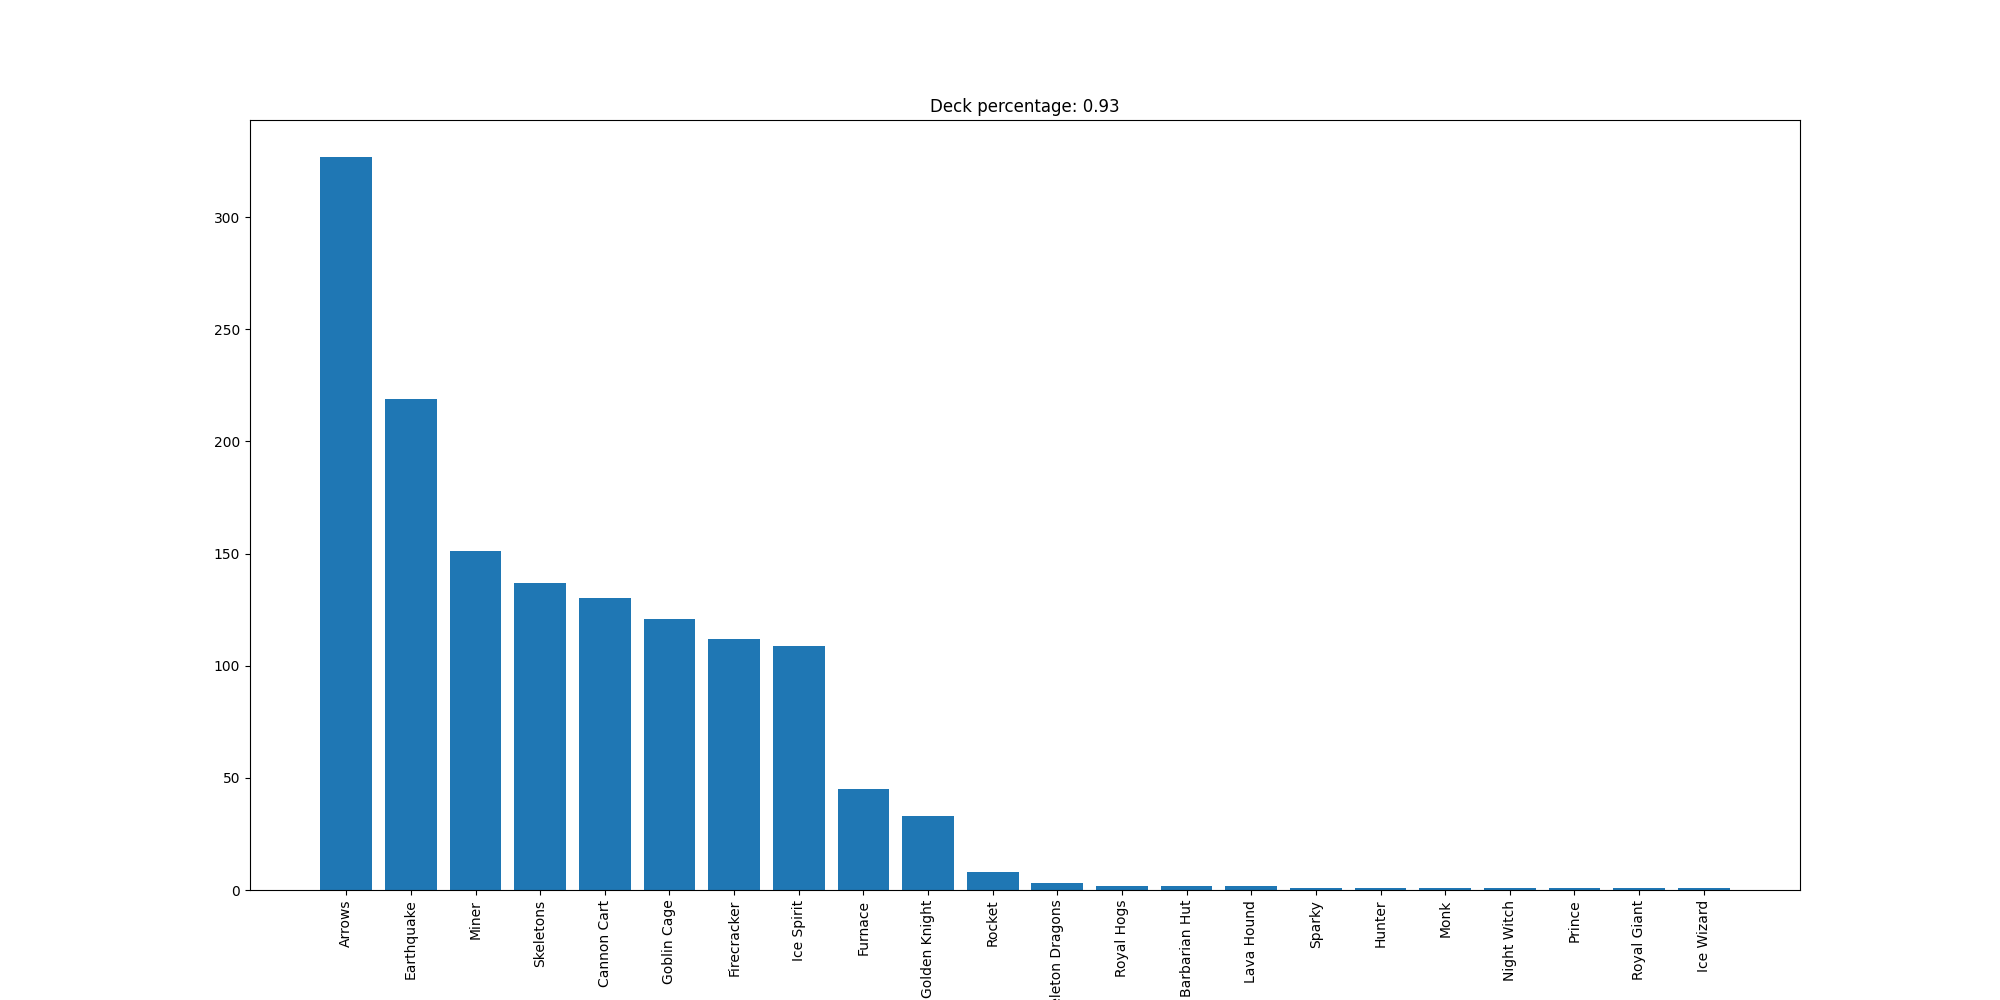

The file beside this chart, header and first rows:
Arrows, 327
Earthquake, 219
Miner, 151
Skeletons, 137
Cannon Cart, 130
Goblin Cage, 121
Firecracker, 112
Ice Spirit, 109
Furnace, 45
Golden Knight, 33
Rocket, 8
Skeleton Dragons, 3
Royal Hogs, 2
Barbarian Hut, 2
Lava Hound, 2
Sparky, 1
Hunter, 1
Monk, 1
Night Witch, 1
Prince, 1
Royal Giant, 1
Ice Wizard, 1
